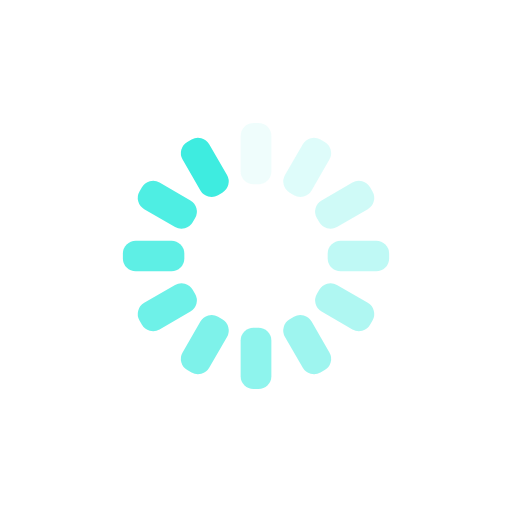
t = 0.00 s
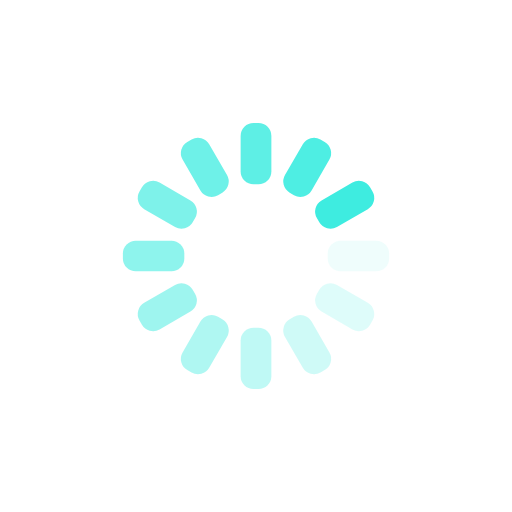
t = 0.25 s
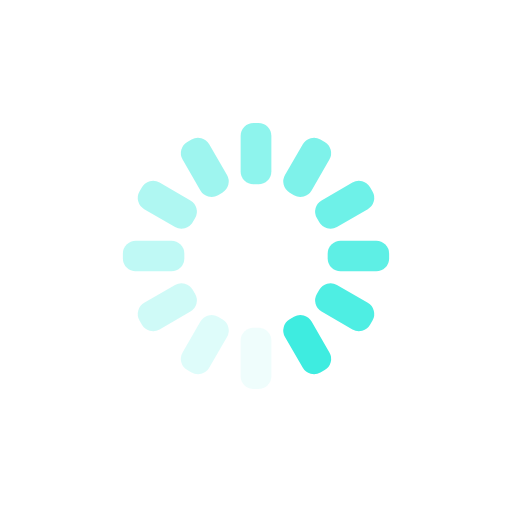
t = 0.50 s
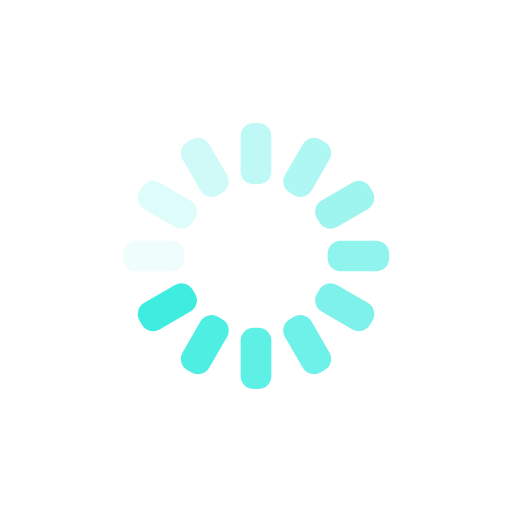
t = 0.75 s

The animated SVG that drew these frames (rendered in a browser with its animation timeline set to each time). Animation: 12 SMIL elements (animate=12); one cycle of 1.00 s, repeats indefinitely.


<svg xmlns="http://www.w3.org/2000/svg" xmlns:xlink="http://www.w3.org/1999/xlink" style="margin:auto;background:transparent;display:block;" width="200px" height="200px" viewBox="0 0 100 100" preserveAspectRatio="xMidYMid">
<g transform="rotate(0 50 50)">
  <rect x="47" y="24" rx="2.52" ry="2.52" width="6" height="12" fill="#3EECE0">
    <animate attributeName="opacity" values="1;0" keyTimes="0;1" dur="1s" begin="-0.9166666666666666s" repeatCount="indefinite"></animate>
  </rect>
</g><g transform="rotate(30 50 50)">
  <rect x="47" y="24" rx="2.52" ry="2.52" width="6" height="12" fill="#3EECE0">
    <animate attributeName="opacity" values="1;0" keyTimes="0;1" dur="1s" begin="-0.8333333333333334s" repeatCount="indefinite"></animate>
  </rect>
</g><g transform="rotate(60 50 50)">
  <rect x="47" y="24" rx="2.52" ry="2.52" width="6" height="12" fill="#3EECE0">
    <animate attributeName="opacity" values="1;0" keyTimes="0;1" dur="1s" begin="-0.75s" repeatCount="indefinite"></animate>
  </rect>
</g><g transform="rotate(90 50 50)">
  <rect x="47" y="24" rx="2.52" ry="2.52" width="6" height="12" fill="#3EECE0">
    <animate attributeName="opacity" values="1;0" keyTimes="0;1" dur="1s" begin="-0.6666666666666666s" repeatCount="indefinite"></animate>
  </rect>
</g><g transform="rotate(120 50 50)">
  <rect x="47" y="24" rx="2.52" ry="2.52" width="6" height="12" fill="#3EECE0">
    <animate attributeName="opacity" values="1;0" keyTimes="0;1" dur="1s" begin="-0.5833333333333334s" repeatCount="indefinite"></animate>
  </rect>
</g><g transform="rotate(150 50 50)">
  <rect x="47" y="24" rx="2.52" ry="2.52" width="6" height="12" fill="#3EECE0">
    <animate attributeName="opacity" values="1;0" keyTimes="0;1" dur="1s" begin="-0.5s" repeatCount="indefinite"></animate>
  </rect>
</g><g transform="rotate(180 50 50)">
  <rect x="47" y="24" rx="2.52" ry="2.52" width="6" height="12" fill="#3EECE0">
    <animate attributeName="opacity" values="1;0" keyTimes="0;1" dur="1s" begin="-0.4166666666666667s" repeatCount="indefinite"></animate>
  </rect>
</g><g transform="rotate(210 50 50)">
  <rect x="47" y="24" rx="2.52" ry="2.52" width="6" height="12" fill="#3EECE0">
    <animate attributeName="opacity" values="1;0" keyTimes="0;1" dur="1s" begin="-0.3333333333333333s" repeatCount="indefinite"></animate>
  </rect>
</g><g transform="rotate(240 50 50)">
  <rect x="47" y="24" rx="2.52" ry="2.52" width="6" height="12" fill="#3EECE0">
    <animate attributeName="opacity" values="1;0" keyTimes="0;1" dur="1s" begin="-0.25s" repeatCount="indefinite"></animate>
  </rect>
</g><g transform="rotate(270 50 50)">
  <rect x="47" y="24" rx="2.52" ry="2.52" width="6" height="12" fill="#3EECE0">
    <animate attributeName="opacity" values="1;0" keyTimes="0;1" dur="1s" begin="-0.16666666666666666s" repeatCount="indefinite"></animate>
  </rect>
</g><g transform="rotate(300 50 50)">
  <rect x="47" y="24" rx="2.52" ry="2.52" width="6" height="12" fill="#3EECE0">
    <animate attributeName="opacity" values="1;0" keyTimes="0;1" dur="1s" begin="-0.08333333333333333s" repeatCount="indefinite"></animate>
  </rect>
</g><g transform="rotate(330 50 50)">
  <rect x="47" y="24" rx="2.52" ry="2.52" width="6" height="12" fill="#3EECE0">
    <animate attributeName="opacity" values="1;0" keyTimes="0;1" dur="1s" begin="0s" repeatCount="indefinite"></animate>
  </rect>
</g>
</svg>